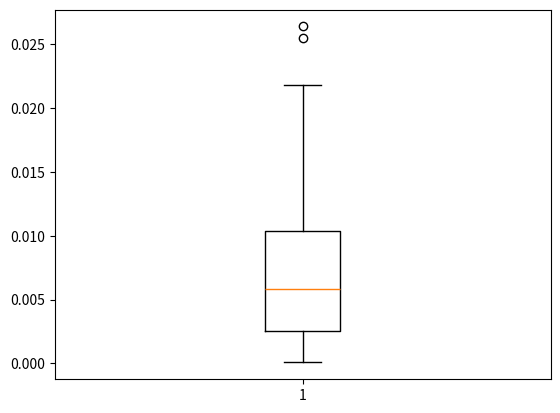

Here is the Python script that generated this plot:
import numpy as np
import matplotlib.pyplot as plt

def s_annealing(random_start, cost_function, random_neighbor, acceptance, temperature, maxsteps = 10000):

    min_int = -2
    max_int = 2
    dim = 2

    states = []
    costs = []
    
    state = random_start(min_int, max_int, dim)
    cost = cost_function(state)
    states.append(state)
    costs.append(cost)

    for i in range(maxsteps):
        fraction = i/float(maxsteps)
        T = temperature(fraction)

        new_state = random_neighbor(state, fraction, min_int, max_int, dim)
        new_cost = cost_function(new_state)

        if acceptance(cost, new_cost, T) > np.random.rand():
            state, cost = new_state, new_cost
            states.append(state)
            costs.append(cost)
    
    return state, cost, states, costs;

def random_start(mini, maxi, dim):
    a, b = mini, maxi
    s = []
    s = a + (b - a)*np.random.rand(dim)
    return s

def cost_function(s):
    return 100*(s[1] - s[0]**2)**2 + (1 - s[0])**2

def temperature(f):
    return max(0.01, min(1, 1-f))

def random_neighbor(s, fraction, mini, maxi, dim):
    amplitude = (maxi - mini) * fraction / 10
    delta = []
    delta = (-amplitude/2.) + amplitude * np.random.rand(dim)
    return clip(s + delta, mini, maxi)

def clip(s, mini, maxi):
    return max(mini, min(s[0], maxi)), max(mini, min(s[1], maxi))  

def acceptance(c, new_c, t):
    if new_c < c:
        return 1
    else:
        return np.exp(-(new_c)/t)

state_f_list= []
c_f_list = []

for runs in range(30):
    state_f, c_f, states_f, costs_f = s_annealing(random_start, cost_function, random_neighbor, acceptance, temperature, maxsteps = 10000)
    state_f_list.append(state_f_list)
    c_f_list.append(c_f)


plt.boxplot(c_f_list)
plt.show()
